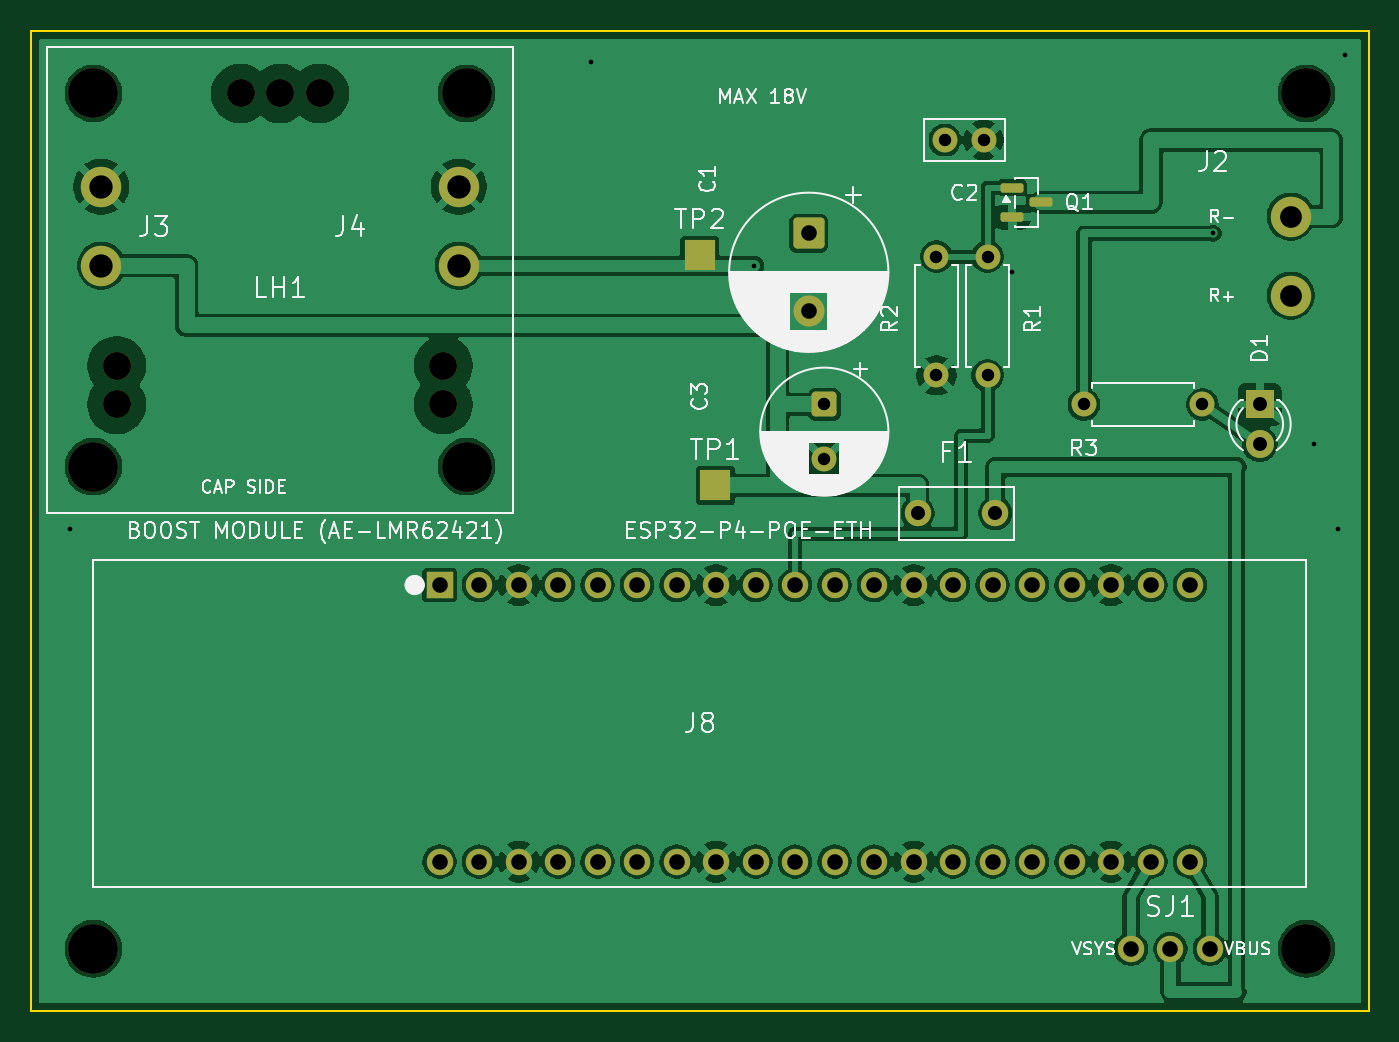
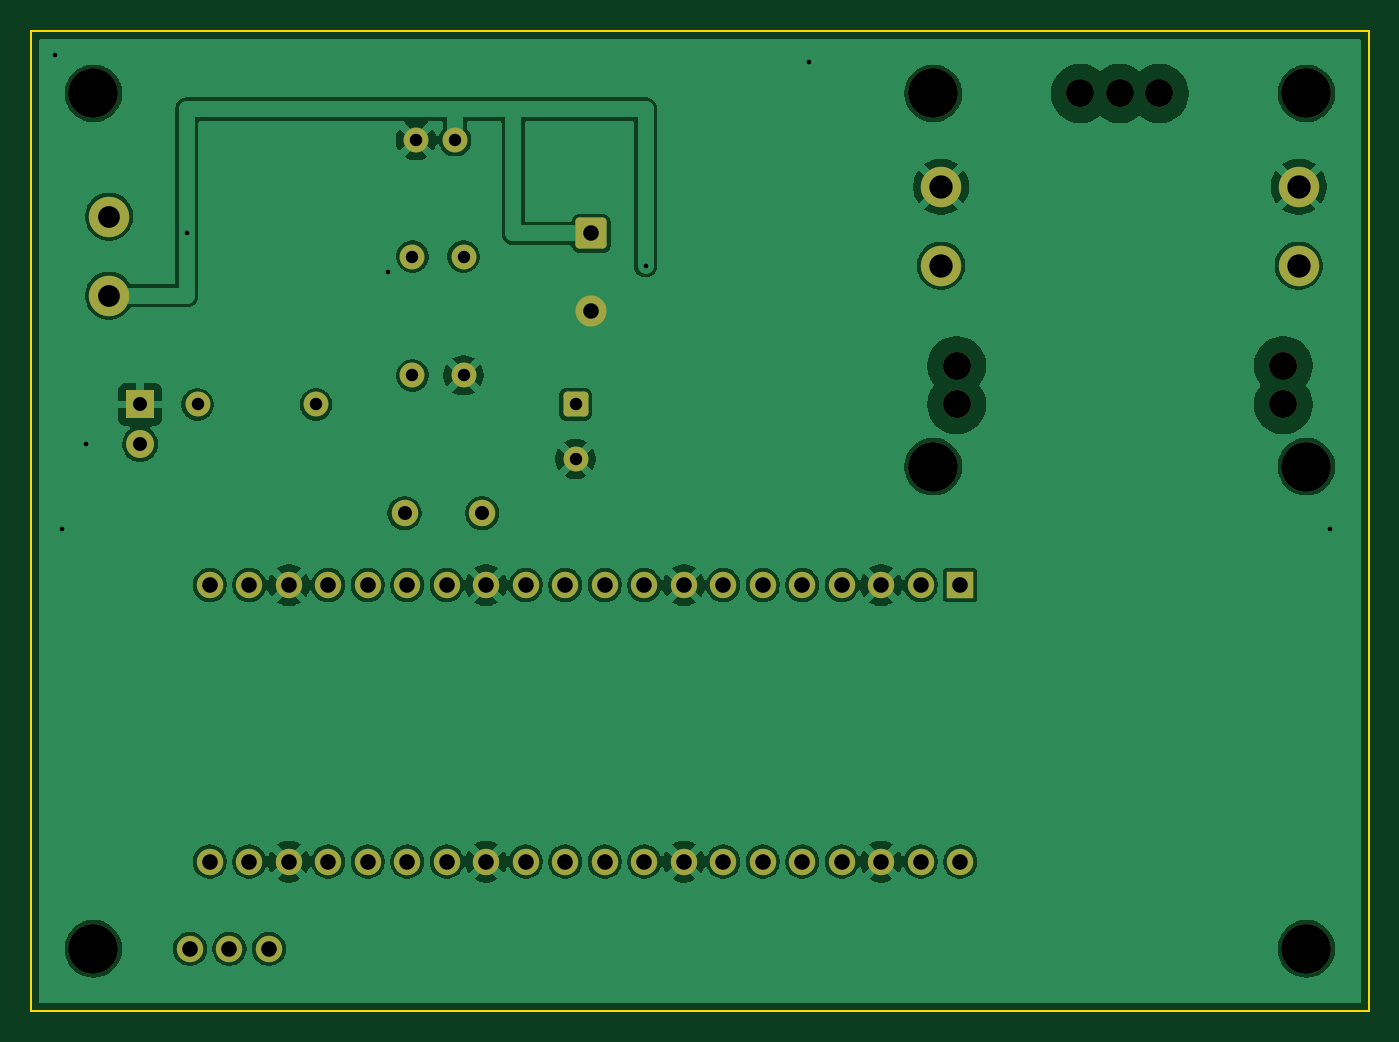
Circuit board: 10 layer files. Board 86.0 x 63.0 mm.
- bottom_copper: P4_carrier-B_Cu.gbl (121518 bytes)
- bottom_mask: P4_carrier-B_Mask.gbs (3723 bytes)
- paste: P4_carrier-B_Paste.gbp (455 bytes)
- bottom_silk: P4_carrier-B_Silkscreen.gbo (456 bytes)
- outline: P4_carrier-Edge_Cuts.gm1 (641 bytes)
- top_copper: P4_carrier-F_Cu.gtl (133709 bytes)
- top_mask: P4_carrier-F_Mask.gts (4040 bytes)
- paste: P4_carrier-F_Paste.gtp (1317 bytes)
- top_silk: P4_carrier-F_Silkscreen.gto (62560 bytes)
- drill: P4_carrier.drl (1844 bytes)

=== bottom_copper: P4_carrier-B_Cu.gbl (121518 bytes, source omitted) ===
=== bottom_mask: P4_carrier-B_Mask.gbs ===
%TF.GenerationSoftware,KiCad,Pcbnew,10.0.8*%
%TF.CreationDate,2026-11-28T19:45:28+09:00*%
%TF.ProjectId,P4_carrier,50345f63-6172-4726-9965-722e6b696361,rev?*%
%TF.SameCoordinates,Original*%
%TF.FileFunction,Soldermask,Bot*%
%TF.FilePolarity,Negative*%
%FSLAX46Y46*%
G04 Gerber Fmt 4.6, Leading zero omitted, Abs format (unit mm)*
G04 Created by KiCad (PCBNEW 10.0.8) date 2026-11-28 19:45:28*
%MOMM*%
%LPD*%
G01*
G04 APERTURE LIST*
G04 Aperture macros list*
%AMRoundRect*
0 Rectangle with rounded corners*
0 $1 Rounding radius*
0 $2 $3 $4 $5 $6 $7 $8 $9 X,Y pos of 4 corners*
0 Add a 4 corners polygon primitive as box body*
4,1,4,$2,$3,$4,$5,$6,$7,$8,$9,$2,$3,0*
0 Add four circle primitives for the rounded corners*
1,1,$1+$1,$2,$3*
1,1,$1+$1,$4,$5*
1,1,$1+$1,$6,$7*
1,1,$1+$1,$8,$9*
0 Add four rect primitives between the rounded corners*
20,1,$1+$1,$2,$3,$4,$5,0*
20,1,$1+$1,$4,$5,$6,$7,0*
20,1,$1+$1,$6,$7,$8,$9,0*
20,1,$1+$1,$8,$9,$2,$3,0*%
G04 Aperture macros list end*
%ADD10C,1.600000*%
%ADD11C,1.700000*%
%ADD12C,3.200000*%
%ADD13C,1.800000*%
%ADD14R,1.700000X1.700000*%
%ADD15RoundRect,0.250000X-0.550000X0.550000X-0.550000X-0.550000X0.550000X-0.550000X0.550000X0.550000X0*%
%ADD16C,2.600000*%
%ADD17RoundRect,0.250000X-0.750000X0.750000X-0.750000X-0.750000X0.750000X-0.750000X0.750000X0.750000X0*%
%ADD18C,2.000000*%
%ADD19R,1.800000X1.800000*%
G04 APERTURE END LIST*
D10*
%TO.C,R2*%
X58200000Y-9500000D03*
X58200000Y-17120000D03*
%TD*%
D11*
%TO.C,SJ1*%
X75800000Y-54000000D03*
X73260000Y-54000000D03*
X70720000Y-54000000D03*
%TD*%
D12*
%TO.C,H7*%
X82000000Y-54000000D03*
%TD*%
D13*
%TO.C,LH1*%
X5500000Y-16500000D03*
X5500000Y-19000000D03*
X13460000Y1000000D03*
X16000000Y1000000D03*
X18540000Y1000000D03*
X26500000Y-16500000D03*
X26500000Y-19000000D03*
%TD*%
D12*
%TO.C,H4*%
X28000000Y-23000000D03*
%TD*%
D11*
%TO.C,F1*%
X62000000Y-26000000D03*
X57000000Y-26000000D03*
%TD*%
D10*
%TO.C,R1*%
X61500000Y-9500000D03*
X61500000Y-17120000D03*
%TD*%
%TO.C,C2*%
X58750000Y-2000000D03*
X61250000Y-2000000D03*
%TD*%
D14*
%TO.C,J8*%
X26260000Y-30610000D03*
D11*
X28800000Y-30610000D03*
X31340000Y-30610000D03*
X33880000Y-30610000D03*
X36420000Y-30610000D03*
X38960000Y-30610000D03*
X41500000Y-30610000D03*
X44040000Y-30610000D03*
X46580000Y-30610000D03*
X49120000Y-30610000D03*
X51660000Y-30610000D03*
X54200000Y-30610000D03*
X56740000Y-30610000D03*
X59280000Y-30610000D03*
X61820000Y-30610000D03*
X64360000Y-30610000D03*
X66900000Y-30610000D03*
X69440000Y-30610000D03*
X71980000Y-30610000D03*
X74520000Y-30610000D03*
X26260000Y-48390000D03*
X28800000Y-48390000D03*
X31340000Y-48390000D03*
X33880000Y-48390000D03*
X36420000Y-48390000D03*
X38960000Y-48390000D03*
X41500000Y-48390000D03*
X44040000Y-48390000D03*
X46580000Y-48390000D03*
X49120000Y-48390000D03*
X51660000Y-48390000D03*
X54200000Y-48390000D03*
X56740000Y-48390000D03*
X59280000Y-48390000D03*
X61820000Y-48390000D03*
X64360000Y-48390000D03*
X66900000Y-48390000D03*
X69440000Y-48390000D03*
X71980000Y-48390000D03*
X74520000Y-48390000D03*
%TD*%
D15*
%TO.C,C3*%
X51000000Y-19000000D03*
D10*
X51000000Y-22500000D03*
%TD*%
D12*
%TO.C,H3*%
X4000000Y-23000000D03*
%TD*%
D16*
%TO.C,J2*%
X81000000Y-12000000D03*
X81000000Y-6920000D03*
%TD*%
%TO.C,J3*%
X4500000Y-10080000D03*
X4500000Y-5000000D03*
%TD*%
D12*
%TO.C,H5*%
X82000000Y1000000D03*
%TD*%
%TO.C,H6*%
X4000000Y-54000000D03*
%TD*%
D16*
%TO.C,J4*%
X27500000Y-10080000D03*
X27500000Y-5000000D03*
%TD*%
D17*
%TO.C,C1*%
X50000000Y-8000000D03*
D18*
X50000000Y-13000000D03*
%TD*%
D10*
%TO.C,R3*%
X67690000Y-19000000D03*
X75310000Y-19000000D03*
%TD*%
D12*
%TO.C,H2*%
X28000000Y1000000D03*
%TD*%
D19*
%TO.C,D1*%
X79000000Y-19000000D03*
D13*
X79000000Y-21540000D03*
%TD*%
D12*
%TO.C,H1*%
X4000000Y1000000D03*
%TD*%
M02*

=== paste: P4_carrier-B_Paste.gbp ===
%TF.GenerationSoftware,KiCad,Pcbnew,10.0.8*%
%TF.CreationDate,2026-11-28T19:45:28+09:00*%
%TF.ProjectId,P4_carrier,50345f63-6172-4726-9965-722e6b696361,rev?*%
%TF.SameCoordinates,Original*%
%TF.FileFunction,Paste,Bot*%
%TF.FilePolarity,Positive*%
%FSLAX46Y46*%
G04 Gerber Fmt 4.6, Leading zero omitted, Abs format (unit mm)*
G04 Created by KiCad (PCBNEW 10.0.8) date 2026-11-28 19:45:28*
%MOMM*%
%LPD*%
G01*
G04 APERTURE LIST*
G04 APERTURE END LIST*
M02*

=== bottom_silk: P4_carrier-B_Silkscreen.gbo ===
%TF.GenerationSoftware,KiCad,Pcbnew,10.0.8*%
%TF.CreationDate,2026-11-28T19:45:28+09:00*%
%TF.ProjectId,P4_carrier,50345f63-6172-4726-9965-722e6b696361,rev?*%
%TF.SameCoordinates,Original*%
%TF.FileFunction,Legend,Bot*%
%TF.FilePolarity,Positive*%
%FSLAX46Y46*%
G04 Gerber Fmt 4.6, Leading zero omitted, Abs format (unit mm)*
G04 Created by KiCad (PCBNEW 10.0.8) date 2026-11-28 19:45:28*
%MOMM*%
%LPD*%
G01*
G04 APERTURE LIST*
G04 APERTURE END LIST*
M02*

=== outline: P4_carrier-Edge_Cuts.gm1 ===
%TF.GenerationSoftware,KiCad,Pcbnew,10.0.8*%
%TF.CreationDate,2026-11-28T19:45:28+09:00*%
%TF.ProjectId,P4_carrier,50345f63-6172-4726-9965-722e6b696361,rev?*%
%TF.SameCoordinates,Original*%
%TF.FileFunction,Profile,NP*%
%FSLAX46Y46*%
G04 Gerber Fmt 4.6, Leading zero omitted, Abs format (unit mm)*
G04 Created by KiCad (PCBNEW 10.0.8) date 2026-11-28 19:45:28*
%MOMM*%
%LPD*%
G01*
G04 APERTURE LIST*
%TA.AperFunction,Profile*%
%ADD10C,0.100000*%
%TD*%
G04 APERTURE END LIST*
D10*
X0Y5000000D02*
X86000000Y5000000D01*
X0Y-58000000D02*
X0Y5000000D01*
X86000000Y5000000D02*
X86000000Y-58000000D01*
X86000000Y-58000000D02*
X0Y-58000000D01*
M02*

=== top_copper: P4_carrier-F_Cu.gtl (133709 bytes, source omitted) ===
=== top_mask: P4_carrier-F_Mask.gts ===
%TF.GenerationSoftware,KiCad,Pcbnew,10.0.8*%
%TF.CreationDate,2026-11-28T19:45:28+09:00*%
%TF.ProjectId,P4_carrier,50345f63-6172-4726-9965-722e6b696361,rev?*%
%TF.SameCoordinates,Original*%
%TF.FileFunction,Soldermask,Top*%
%TF.FilePolarity,Negative*%
%FSLAX46Y46*%
G04 Gerber Fmt 4.6, Leading zero omitted, Abs format (unit mm)*
G04 Created by KiCad (PCBNEW 10.0.8) date 2026-11-28 19:45:28*
%MOMM*%
%LPD*%
G01*
G04 APERTURE LIST*
G04 Aperture macros list*
%AMRoundRect*
0 Rectangle with rounded corners*
0 $1 Rounding radius*
0 $2 $3 $4 $5 $6 $7 $8 $9 X,Y pos of 4 corners*
0 Add a 4 corners polygon primitive as box body*
4,1,4,$2,$3,$4,$5,$6,$7,$8,$9,$2,$3,0*
0 Add four circle primitives for the rounded corners*
1,1,$1+$1,$2,$3*
1,1,$1+$1,$4,$5*
1,1,$1+$1,$6,$7*
1,1,$1+$1,$8,$9*
0 Add four rect primitives between the rounded corners*
20,1,$1+$1,$2,$3,$4,$5,0*
20,1,$1+$1,$4,$5,$6,$7,0*
20,1,$1+$1,$6,$7,$8,$9,0*
20,1,$1+$1,$8,$9,$2,$3,0*%
G04 Aperture macros list end*
%ADD10C,1.600000*%
%ADD11R,2.000000X2.000000*%
%ADD12C,1.700000*%
%ADD13C,3.200000*%
%ADD14C,1.800000*%
%ADD15RoundRect,0.150000X-0.587500X-0.150000X0.587500X-0.150000X0.587500X0.150000X-0.587500X0.150000X0*%
%ADD16R,1.700000X1.700000*%
%ADD17RoundRect,0.250000X-0.550000X0.550000X-0.550000X-0.550000X0.550000X-0.550000X0.550000X0.550000X0*%
%ADD18C,2.600000*%
%ADD19RoundRect,0.250000X-0.750000X0.750000X-0.750000X-0.750000X0.750000X-0.750000X0.750000X0.750000X0*%
%ADD20C,2.000000*%
%ADD21R,1.800000X1.800000*%
G04 APERTURE END LIST*
D10*
%TO.C,R2*%
X58200000Y-9500000D03*
X58200000Y-17120000D03*
%TD*%
D11*
%TO.C,TP2*%
X43000000Y-9400000D03*
%TD*%
D12*
%TO.C,SJ1*%
X75800000Y-54000000D03*
X73260000Y-54000000D03*
X70720000Y-54000000D03*
%TD*%
D13*
%TO.C,H7*%
X82000000Y-54000000D03*
%TD*%
D14*
%TO.C,LH1*%
X5500000Y-16500000D03*
X5500000Y-19000000D03*
X13460000Y1000000D03*
X16000000Y1000000D03*
X18540000Y1000000D03*
X26500000Y-16500000D03*
X26500000Y-19000000D03*
%TD*%
D13*
%TO.C,H4*%
X28000000Y-23000000D03*
%TD*%
D12*
%TO.C,F1*%
X62000000Y-26000000D03*
X57000000Y-26000000D03*
%TD*%
D10*
%TO.C,R1*%
X61500000Y-9500000D03*
X61500000Y-17120000D03*
%TD*%
%TO.C,C2*%
X58750000Y-2000000D03*
X61250000Y-2000000D03*
%TD*%
D15*
%TO.C,Q1*%
X63062500Y-5050000D03*
X63062500Y-6950000D03*
X64937500Y-6000000D03*
%TD*%
D16*
%TO.C,J8*%
X26260000Y-30610000D03*
D12*
X28800000Y-30610000D03*
X31340000Y-30610000D03*
X33880000Y-30610000D03*
X36420000Y-30610000D03*
X38960000Y-30610000D03*
X41500000Y-30610000D03*
X44040000Y-30610000D03*
X46580000Y-30610000D03*
X49120000Y-30610000D03*
X51660000Y-30610000D03*
X54200000Y-30610000D03*
X56740000Y-30610000D03*
X59280000Y-30610000D03*
X61820000Y-30610000D03*
X64360000Y-30610000D03*
X66900000Y-30610000D03*
X69440000Y-30610000D03*
X71980000Y-30610000D03*
X74520000Y-30610000D03*
X26260000Y-48390000D03*
X28800000Y-48390000D03*
X31340000Y-48390000D03*
X33880000Y-48390000D03*
X36420000Y-48390000D03*
X38960000Y-48390000D03*
X41500000Y-48390000D03*
X44040000Y-48390000D03*
X46580000Y-48390000D03*
X49120000Y-48390000D03*
X51660000Y-48390000D03*
X54200000Y-48390000D03*
X56740000Y-48390000D03*
X59280000Y-48390000D03*
X61820000Y-48390000D03*
X64360000Y-48390000D03*
X66900000Y-48390000D03*
X69440000Y-48390000D03*
X71980000Y-48390000D03*
X74520000Y-48390000D03*
%TD*%
D17*
%TO.C,C3*%
X51000000Y-19000000D03*
D10*
X51000000Y-22500000D03*
%TD*%
D13*
%TO.C,H3*%
X4000000Y-23000000D03*
%TD*%
D18*
%TO.C,J2*%
X81000000Y-12000000D03*
X81000000Y-6920000D03*
%TD*%
%TO.C,J3*%
X4500000Y-10080000D03*
X4500000Y-5000000D03*
%TD*%
D13*
%TO.C,H5*%
X82000000Y1000000D03*
%TD*%
%TO.C,H6*%
X4000000Y-54000000D03*
%TD*%
D18*
%TO.C,J4*%
X27500000Y-10080000D03*
X27500000Y-5000000D03*
%TD*%
D11*
%TO.C,TP1*%
X44000000Y-24200000D03*
%TD*%
D19*
%TO.C,C1*%
X50000000Y-8000000D03*
D20*
X50000000Y-13000000D03*
%TD*%
D10*
%TO.C,R3*%
X67690000Y-19000000D03*
X75310000Y-19000000D03*
%TD*%
D13*
%TO.C,H2*%
X28000000Y1000000D03*
%TD*%
D21*
%TO.C,D1*%
X79000000Y-19000000D03*
D14*
X79000000Y-21540000D03*
%TD*%
D13*
%TO.C,H1*%
X4000000Y1000000D03*
%TD*%
M02*

=== paste: P4_carrier-F_Paste.gtp (1317 bytes, source withheld) ===
=== top_silk: P4_carrier-F_Silkscreen.gto (62560 bytes, source omitted) ===
=== drill: P4_carrier.drl ===
M48
; DRILL file KiCad 10.0.8 date 2026-11-28T19:45:29
; FORMAT={-:-/ absolute / metric / decimal}
; #@! TF.CreationDate,2026-11-28T19:45:29+09:00
; #@! TF.GenerationSoftware,Kicad,Pcbnew,10.0.8
; #@! TF.FileFunction,MixedPlating,1,2
FMAT,2
METRIC
; #@! TA.AperFunction,Plated,PTH,ViaDrill
T1C0.300
; #@! TA.AperFunction,Plated,PTH,ComponentDrill
T2C0.800
; #@! TA.AperFunction,Plated,PTH,ComponentDrill
T3C0.900
; #@! TA.AperFunction,Plated,PTH,ComponentDrill
T4C1.000
; #@! TA.AperFunction,Plated,PTH,ComponentDrill
T5C1.400
; #@! TA.AperFunction,Plated,PTH,ComponentDrill
T6C1.500
; #@! TA.AperFunction,NonPlated,NPTH,ComponentDrill
T7C1.800
; #@! TA.AperFunction,NonPlated,NPTH,ComponentDrill
T8C3.200
%
G90
G05
T1
X2.5Y-27.0
X36.0Y3.0
X46.5Y-10.08
X63.06Y-10.5
X76.0Y-8.0
X82.5Y-21.54
X84.0Y-27.0
X84.5Y3.5
T2
X51.0Y-19.0
X51.0Y-22.5
X58.2Y-9.5
X58.2Y-17.12
X58.75Y-2.0
X61.25Y-2.0
X61.5Y-9.5
X61.5Y-17.12
X67.69Y-19.0
X75.31Y-19.0
T3
X57.0Y-26.0
X62.0Y-26.0
X79.0Y-19.0
X79.0Y-21.54
T4
X26.26Y-30.61
X26.26Y-48.39
X28.8Y-30.61
X28.8Y-48.39
X31.34Y-30.61
X31.34Y-48.39
X33.88Y-30.61
X33.88Y-48.39
X36.42Y-30.61
X36.42Y-48.39
X38.96Y-30.61
X38.96Y-48.39
X41.5Y-30.61
X41.5Y-48.39
X44.04Y-30.61
X44.04Y-48.39
X46.58Y-30.61
X46.58Y-48.39
X49.12Y-30.61
X49.12Y-48.39
X50.0Y-8.0
X50.0Y-13.0
X51.66Y-30.61
X51.66Y-48.39
X54.2Y-30.61
X54.2Y-48.39
X56.74Y-30.61
X56.74Y-48.39
X59.28Y-30.61
X59.28Y-48.39
X61.82Y-30.61
X61.82Y-48.39
X64.36Y-30.61
X64.36Y-48.39
X66.9Y-30.61
X66.9Y-48.39
X69.44Y-30.61
X69.44Y-48.39
X70.72Y-54.0
X71.98Y-30.61
X71.98Y-48.39
X73.26Y-54.0
X74.52Y-30.61
X74.52Y-48.39
X75.8Y-54.0
T5
X81.0Y-6.92
X81.0Y-12.0
T6
X4.5Y-5.0
X4.5Y-10.08
X27.5Y-5.0
X27.5Y-10.08
T7
X5.5Y-16.5
X5.5Y-19.0
X13.46Y1.0
X16.0Y1.0
X18.54Y1.0
X26.5Y-16.5
X26.5Y-19.0
T8
X4.0Y1.0
X4.0Y-23.0
X4.0Y-54.0
X28.0Y1.0
X28.0Y-23.0
X82.0Y1.0
X82.0Y-54.0
M30
